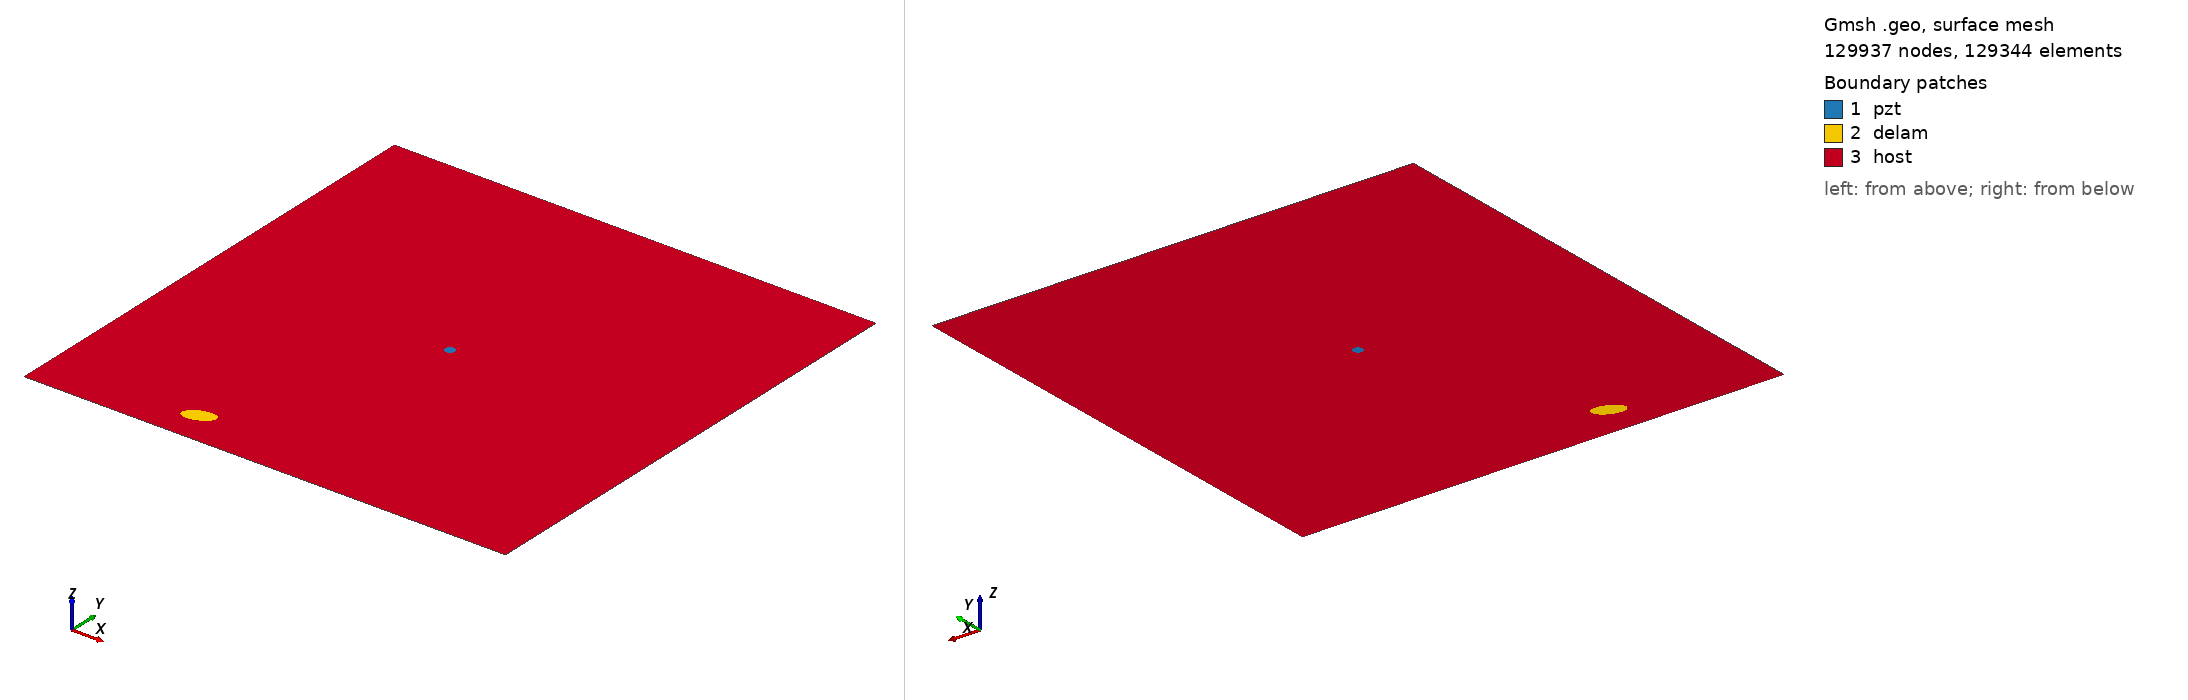

Gmsh geometry script, surface-meshed: 129937 nodes, 129344 surface elements. Boundary patches (legend numbers): 1 pzt, 2 delam, 3 host. Left view from above one corner, right view from below the opposite corner. Legend entries are the model's physical surfaces. The drawing asked Gmsh for element sizes between 1% and 20% of the model's largest extent; the script's own settings can give other sizes.

=== m2_rand_single_delam_242.geo (drawn) ===
SetFactory("OpenCASCADE");
L=0.500000; 
W=0.500000; 
a=0.015966; 
b=0.008448; 
x=0.154666; 
y=0.035426; 
alpha=0.113931 *Pi; 
r=0.005000; 
xpzt=0.250000; 
ypzt=0.250000; 
//+
Point(1) = {0, 0, 0, 1.0};
//+
Point(2) = {L, 0, 0, 1.0};
//+
Point(3) = {L, W, 0, 1.0};
//+
Point(4) = {0, W, 0, 1.0};
//+
Line(1) = {1, 2};
//+
Line(2) = {2, 3};
//+
Line(3) = {3, 4};
//+
Line(4) = {4, 1};
//+
Circle(5) = {xpzt, ypzt, -0, r, 0, 2*Pi};
//+
Ellipse(6) = {x, y, -0, a, b, 0, 2*Pi};
//+
Rotate {{0, 0, 1}, {x, y, 0}, alpha} {
  Curve{6}; 
}
//+
Curve Loop(1) = {4, 1, 2, 3};
//+
Curve Loop(2) = {6};
//+
Curve Loop(3) = {5};
//+
Curve Loop(4) = {6};
//+
Curve Loop(5) = {5};
//+
Plane Surface(1) = {5};
//+
Plane Surface(2) = {4};
//+
Plane Surface(3) = {1, 2, 3};
//+
Point(9) = {xpzt, ypzt, 0, 1.0};
//+
Point{9} In Surface {1};// mesh node at centre of pzt
//+
Physical Surface("pzt") = {1};
//+
Physical Surface("delam") = {2};
//+
Physical Surface("host") = {3};

Mesh.Algorithm = 6; // Frontal
Mesh.CharacteristicLengthFactor = 0.034000;
Mesh.CharacteristicLengthMin = 0.001000;
Mesh.CharacteristicLengthMax = 0.200000;
Mesh.RecombineAll = 1; // Apply recombination algorithm
Mesh.SubdivisionAlgorithm = 1; // 1: all quadrangles
Mesh.Smoothing = 1;
